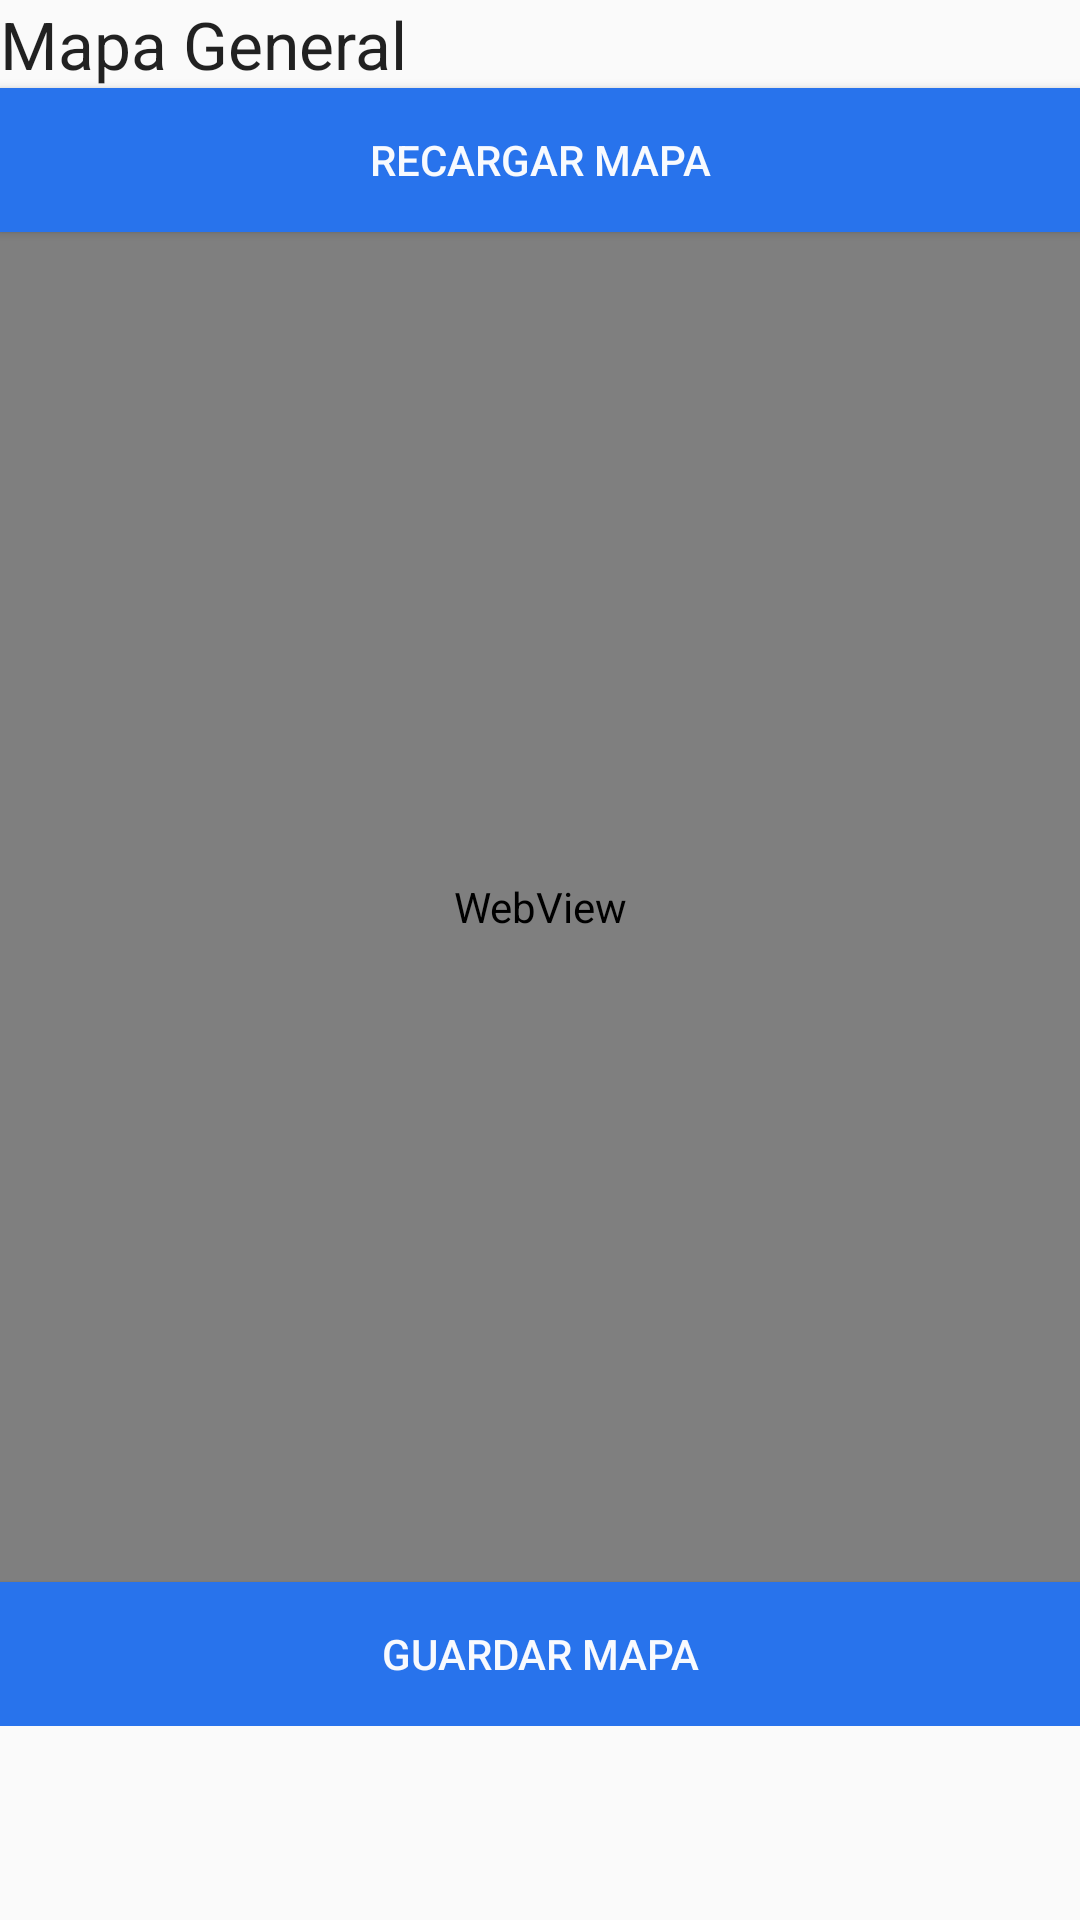

Here is an Android app screen rendered from its layout file. Give the layout XML and the strings, colors and styles it references.
<!-- AndroidManifest.xml: application theme AppTheme -->
<!-- res/layout/activity_mapa_general.xml -->
<LinearLayout xmlns:android="http://schemas.android.com/apk/res/android"
    xmlns:tools="http://schemas.android.com/tools" android:layout_width="match_parent"
    android:layout_height="match_parent"
    android:orientation="vertical"
    tools:context="org.saeta.activities.MapaGeneralActivity">

    <ScrollView
        android:layout_width="match_parent"
        android:layout_height="match_parent">

        <LinearLayout
            android:layout_width="match_parent"
            android:layout_height="match_parent"
            android:orientation="vertical">

    <TextView
        android:layout_width="fill_parent"
        android:layout_height="wrap_content"
        android:textAppearance="?android:attr/textAppearanceLarge"
        android:text="Mapa General"
        android:id="@+id/textView7" />

    <Button
        android:layout_width="fill_parent"
        android:layout_height="wrap_content"
        android:text="Recargar Mapa"
        android:id="@+id/button5"
        android:background="#ff2873ec"
        android:textColor="#fff8fafe"
        android:onClick="recargarMapa" />

    <WebView
        android:layout_width="fill_parent"
        android:layout_height="450dp"
        android:id="@+id/WebView1" />

    <Button
        android:layout_width="fill_parent"
        android:layout_height="wrap_content"
        android:text="Guardar Mapa"
        android:id="@+id/button4"
        android:background="#ff2873ec"
        android:textColor="#fff8fafe"
        android:onClick="guardarMapaClick" />

        </LinearLayout>

    </ScrollView>

</LinearLayout>
<!-- resources referenced by this layout -->
<resources>
  <style name="AppTheme" parent="Theme.AppCompat.Light.DarkActionBar">
          <item name="android:icon">@drawable/saeta_icon</item>
        </style>
  <!-- drawable saeta_icon: png bitmap (drawable-hdpi, 707 bytes) -->
</resources>
